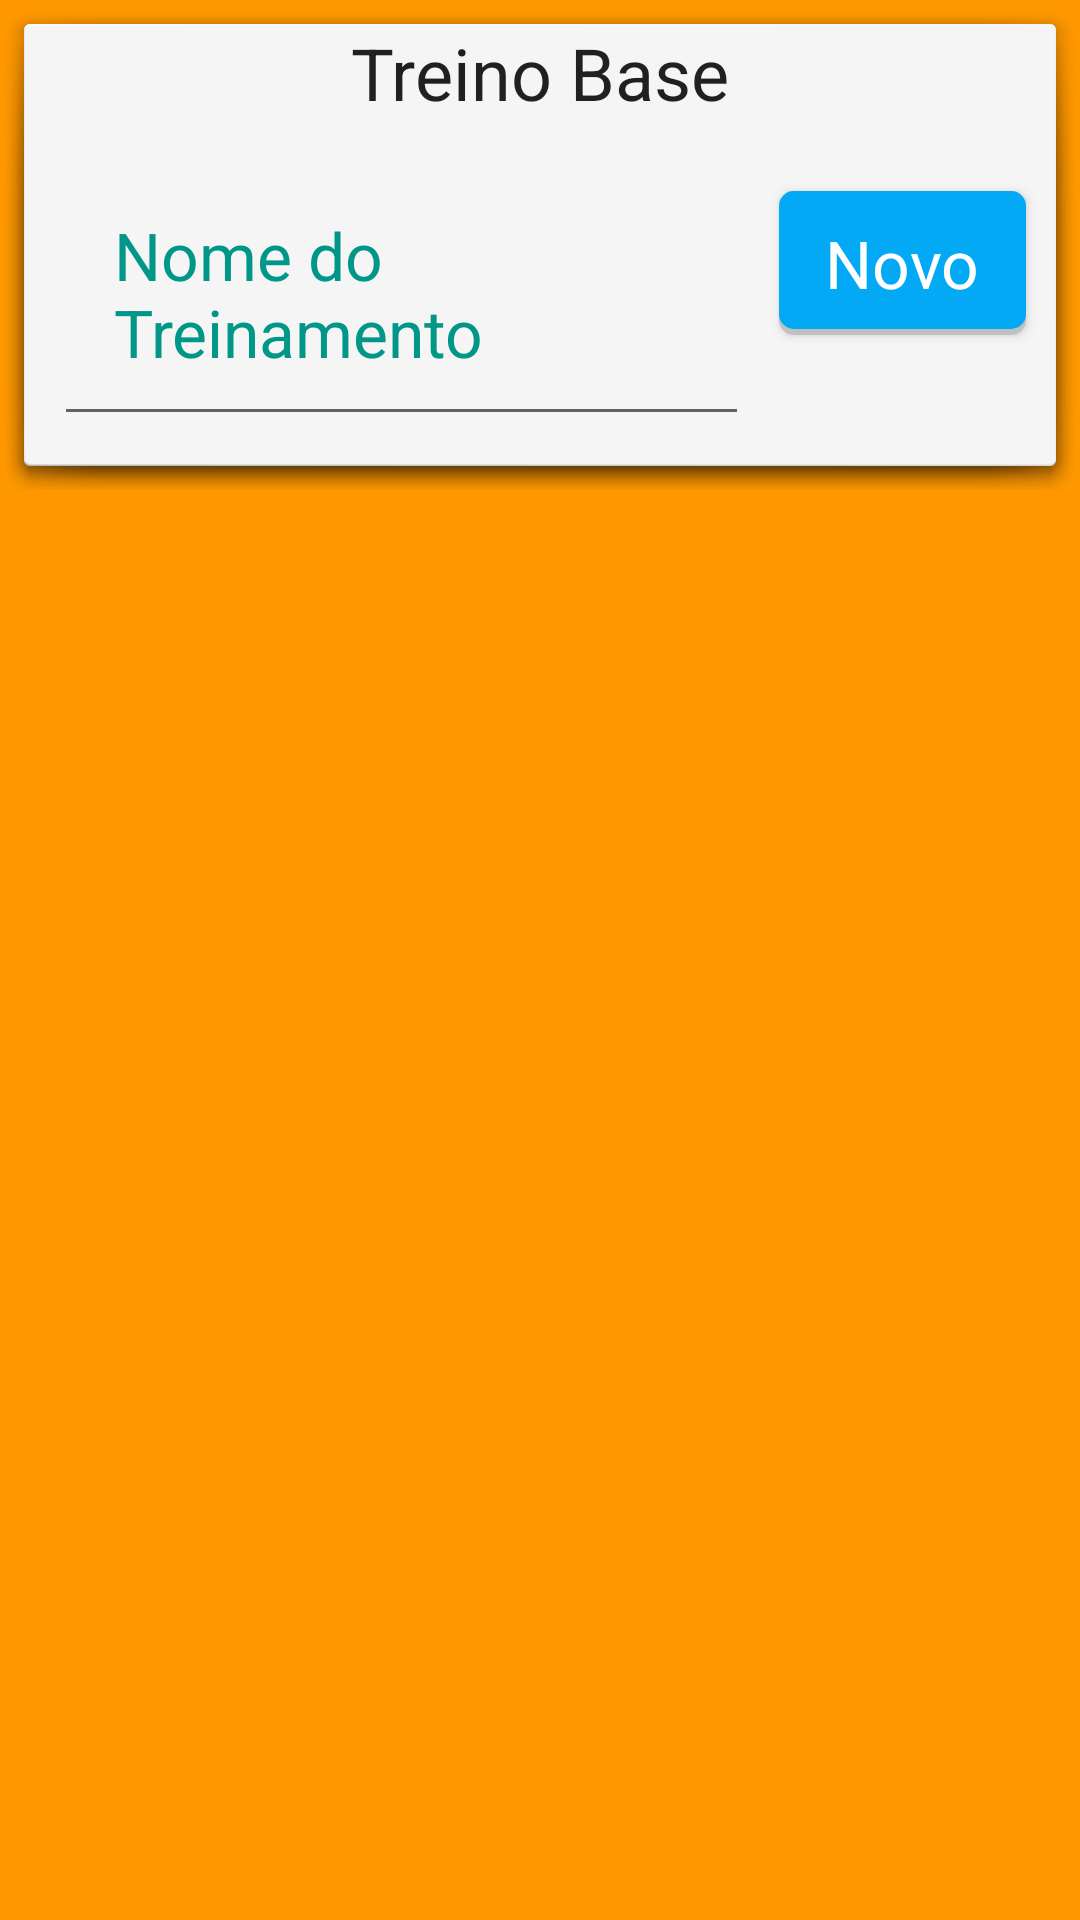

Here is an Android app screen rendered from its layout file. Give the layout XML and the strings, colors and styles it references.
<!-- AndroidManifest.xml: application theme AppTheme -->
<!-- res/layout/fragment_lista_treino_base.xml -->
<?xml version="1.0" encoding="utf-8"?>
<LinearLayout xmlns:android="http://schemas.android.com/apk/res/android"
    android:orientation="vertical"
    android:layout_width="match_parent"
    android:layout_height="match_parent"
    android:background="@color/laranja">
    <LinearLayout
        android:layout_width="match_parent"
        android:layout_height="wrap_content"
        android:orientation="vertical"
        android:background="@drawable/fragment_exercicio">
        <LinearLayout
            android:layout_width="match_parent"
            android:layout_height="wrap_content"
            android:orientation="horizontal"
            android:gravity="center">

            <TextView
                android:layout_width="wrap_content"
                android:layout_height="wrap_content"
                android:textSize="24dp"
                android:layout_gravity="center"
                android:text="@string/treino_base"
                android:textAppearance="?android:textAppearanceLarge"/>

        </LinearLayout>
        <LinearLayout
            android:layout_width="match_parent"
            android:layout_height="wrap_content"
            android:orientation="horizontal">

            <EditText
                android:layout_width="wrap_content"
                android:layout_height="wrap_content"
                android:layout_weight="5"
                android:padding="20dp"
                android:layout_margin="10dp"
                android:textColorHint="@color/verde_hint"
                android:hint="@string/nome_do_treinamento"
                android:id="@+id/edtBuscaTreino"
                android:textAppearance="?android:textAppearanceLarge"/>
            <Button
                android:layout_width="wrap_content"
                android:layout_height="wrap_content"
                android:id="@+id/btnNovoTreinoBase"
                android:text="@string/Novo"
                android:layout_marginRight="10dp"
                android:layout_weight="1"
                android:textAppearance="?android:textAppearanceLarge"
                android:background="@drawable/btn_azul_material"
                android:textColor="@android:color/white"/>

        </LinearLayout>
    </LinearLayout>
    <ListView
        android:layout_width="match_parent"
        android:layout_height="0dp"
        android:layout_weight="10"
        android:id="@+id/listaTreinoBase"/>

</LinearLayout>
<!-- resources referenced by this layout -->
<resources>
  <color name="laranja">#FF9800</color>
  <color name="verde_hint">#009688</color>
  <!-- drawable btn_azul_material (drawable) -->
  <?xml version="1.0" encoding="utf-8"?>
  <selector xmlns:android="http://schemas.android.com/apk/res/android">
      <item android:state_pressed="true">
          <layer-list>
              <layer-list>
                  <item>
                      <shape android:shape="rectangle">
                          <solid android:color="#CABBBBBB"/>
                          <corners android:radius="5dp" />
                      </shape>
                  </item>
  
                  <item
                      android:left="0dp"
                      android:right="0dp"
                      android:top="0dp"
                      android:bottom="2dp">
                      <shape android:shape="rectangle">
                          <solid android:color="@color/azul_claro"/>
                          <corners android:radius="5dp" />
                      </shape>
                  </item>
              </layer-list>
          </layer-list>
      </item>
  
      <item>
          <layer-list>
              <item>
                  <shape android:shape="rectangle">
                      <solid android:color="#CABBBBBB"/>
                      <corners android:radius="5dp" />
                  </shape>
              </item>
  
              <item
                  android:left="0dp"
                  android:right="0dp"
                  android:top="0dp"
                  android:bottom="2dp">
                  <shape android:shape="rectangle">
                      <solid android:color="@color/azul"/>
                      <corners android:radius="5dp" />
                  </shape>
              </item>
          </layer-list>
      </item>
  </selector>
  <!-- drawable fragment_exercicio (drawable) -->
  <?xml version="1.0" encoding="utf-8"?>
  <selector xmlns:android="http://schemas.android.com/apk/res/android">
      <item android:drawable="@android:drawable/dialog_holo_light_frame"/>
  </selector>
  <string name="Novo">Novo</string>
  <string name="nome_do_treinamento">Nome do Treinamento</string>
  <string name="treino_base">Treino Base</string>
  <style name="AppTheme" parent="AppBaseTheme">
          
      </style>
  <color name="azul_claro">#B3E5FC</color>
  <color name="azul">#03A9F4</color>
  <style name="AppBaseTheme" parent="@style/Theme.AppCompat.Light.DarkActionBar">
  
          <item name="android:actionBarStyle">@style/MyActionBar</item>
  
          
          <item name="actionBarStyle">@style/MyActionBar</item>
      </style>
  <style name="MyActionBar" parent="@style/Widget.AppCompat.Light.ActionBar">
          <item name="android:background">@color/vermelho_fitre</item>
  
          
          <item name="background">@color/vermelho_fitre</item>
      </style>
  <color name="vermelho_fitre">#E74124</color>
</resources>
